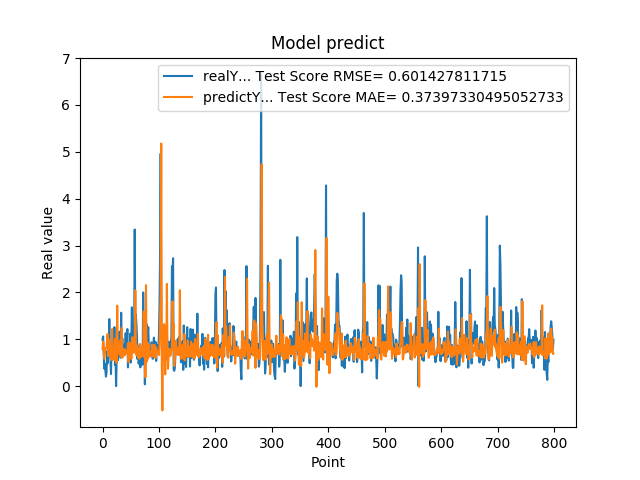

Source data for this figure (header and first rows):
9.919999999999999929e-01, 7.898666561337807090e-01
1.059000000000000163e+00, 9.539828065739373031e-01
7.249999999999999778e-01, 7.865952106377098740e-01
3.729999999999999982e-01, 5.856296505697989874e-01
4.760000000000000342e-01, 6.990883627671548028e-01
3.420000000000000262e-01, 7.955764138874523717e-01
2.019999999999999851e-01, 8.088942796552550663e-01
2.839999999999999747e-01, 8.138002330128892847e-01
7.440000000000001057e-01, 9.838570194015401338e-01
4.850000000000000422e-01, 1.110348412110287786e+00
1.064000000000000057e+00, 6.418414933250107257e-01
8.299999999999999600e-01, 1.007018521756738005e+00
1.429000000000000048e+00, 7.586915996646884652e-01
6.959999999999999520e-01, 9.143932670936822937e-01
5.949999999999999734e-01, 7.017428539377968955e-01
2.570000000000000062e-01, 5.584120908886884838e-01
8.960000000000000187e-01, 7.524638988246026283e-01
5.660000000000000586e-01, 1.216871387160259665e+00
6.400000000000000133e-01, 5.645414197993589012e-01
8.569999999999999840e-01, 6.928363134117605515e-01
6.390000000000000124e-01, 8.139698966779934652e-01
1.258000000000000007e+00, 6.822401610900065139e-01
4.509999999999999565e-01, 1.011595008060982792e+00
6.320000000000000062e-01, 5.393936749006607023e-01
0.000000000000000000e+00, 8.605811996893936167e-01
5.889999999999999680e-01, 4.952807427578235777e-01
7.800000000000000266e-01, 1.716310701101416036e+00
5.500000000000000444e-01, 7.474912486240704590e-01
6.790000000000000480e-01, 6.878343847987385962e-01
7.809999999999999165e-01, 8.080204744780227211e-01
1.159000000000000030e+00, 8.133308497750011412e-01
8.719999999999999973e-01, 9.726971970109719035e-01
6.049999999999999822e-01, 6.311233227831820614e-01
1.564999999999999947e+00, 8.603536184224098715e-01
6.540000000000000258e-01, 1.245255033594529159e+00
1.019000000000000128e+00, 6.061671162349807629e-01
7.359999999999999876e-01, 7.962813381384553635e-01
7.570000000000000062e-01, 6.384199027928884052e-01
8.809999999999998943e-01, 6.880798466678081926e-01
8.850000000000000089e-01, 7.874538251942478917e-01
8.079999999999999405e-01, 6.649712002789172072e-01
1.129999999999999893e+00, 7.456552805653409166e-01
7.399999999999999911e-01, 7.415812437641936539e-01
9.270000000000000462e-01, 7.051226752641519546e-01
1.217999999999999972e+00, 7.362216921648592205e-01
3.989999999999999658e-01, 9.181347717848926671e-01
6.109999999999999876e-01, 5.147534318219456617e-01
7.900000000000000355e-01, 7.602468395554177194e-01
6.400000000000000133e-01, 9.296198886248694393e-01
1.116999999999999993e+00, 6.251948701022933541e-01
5.030000000000000027e-01, 8.836159466790065586e-01
9.549999999999998490e-01, 5.799748427916412430e-01
1.681000000000000050e+00, 8.193191691700426604e-01
7.800000000000000266e-01, 1.044565827060758956e+00
1.058000000000000052e+00, 7.148591926624765502e-01
1.007000000000000117e+00, 7.154101582643203061e-01
8.990000000000000213e-01, 7.196881170816848972e-01
3.339999999999999858e+00, 7.241424447000294196e-01
1.388000000000000123e+00, 2.044638936406376839e+00
1.530000000000000027e+00, 8.346416259636425528e-01
1.328000000000000069e+00, 6.646869997581325018e-01
... 739 more rows
